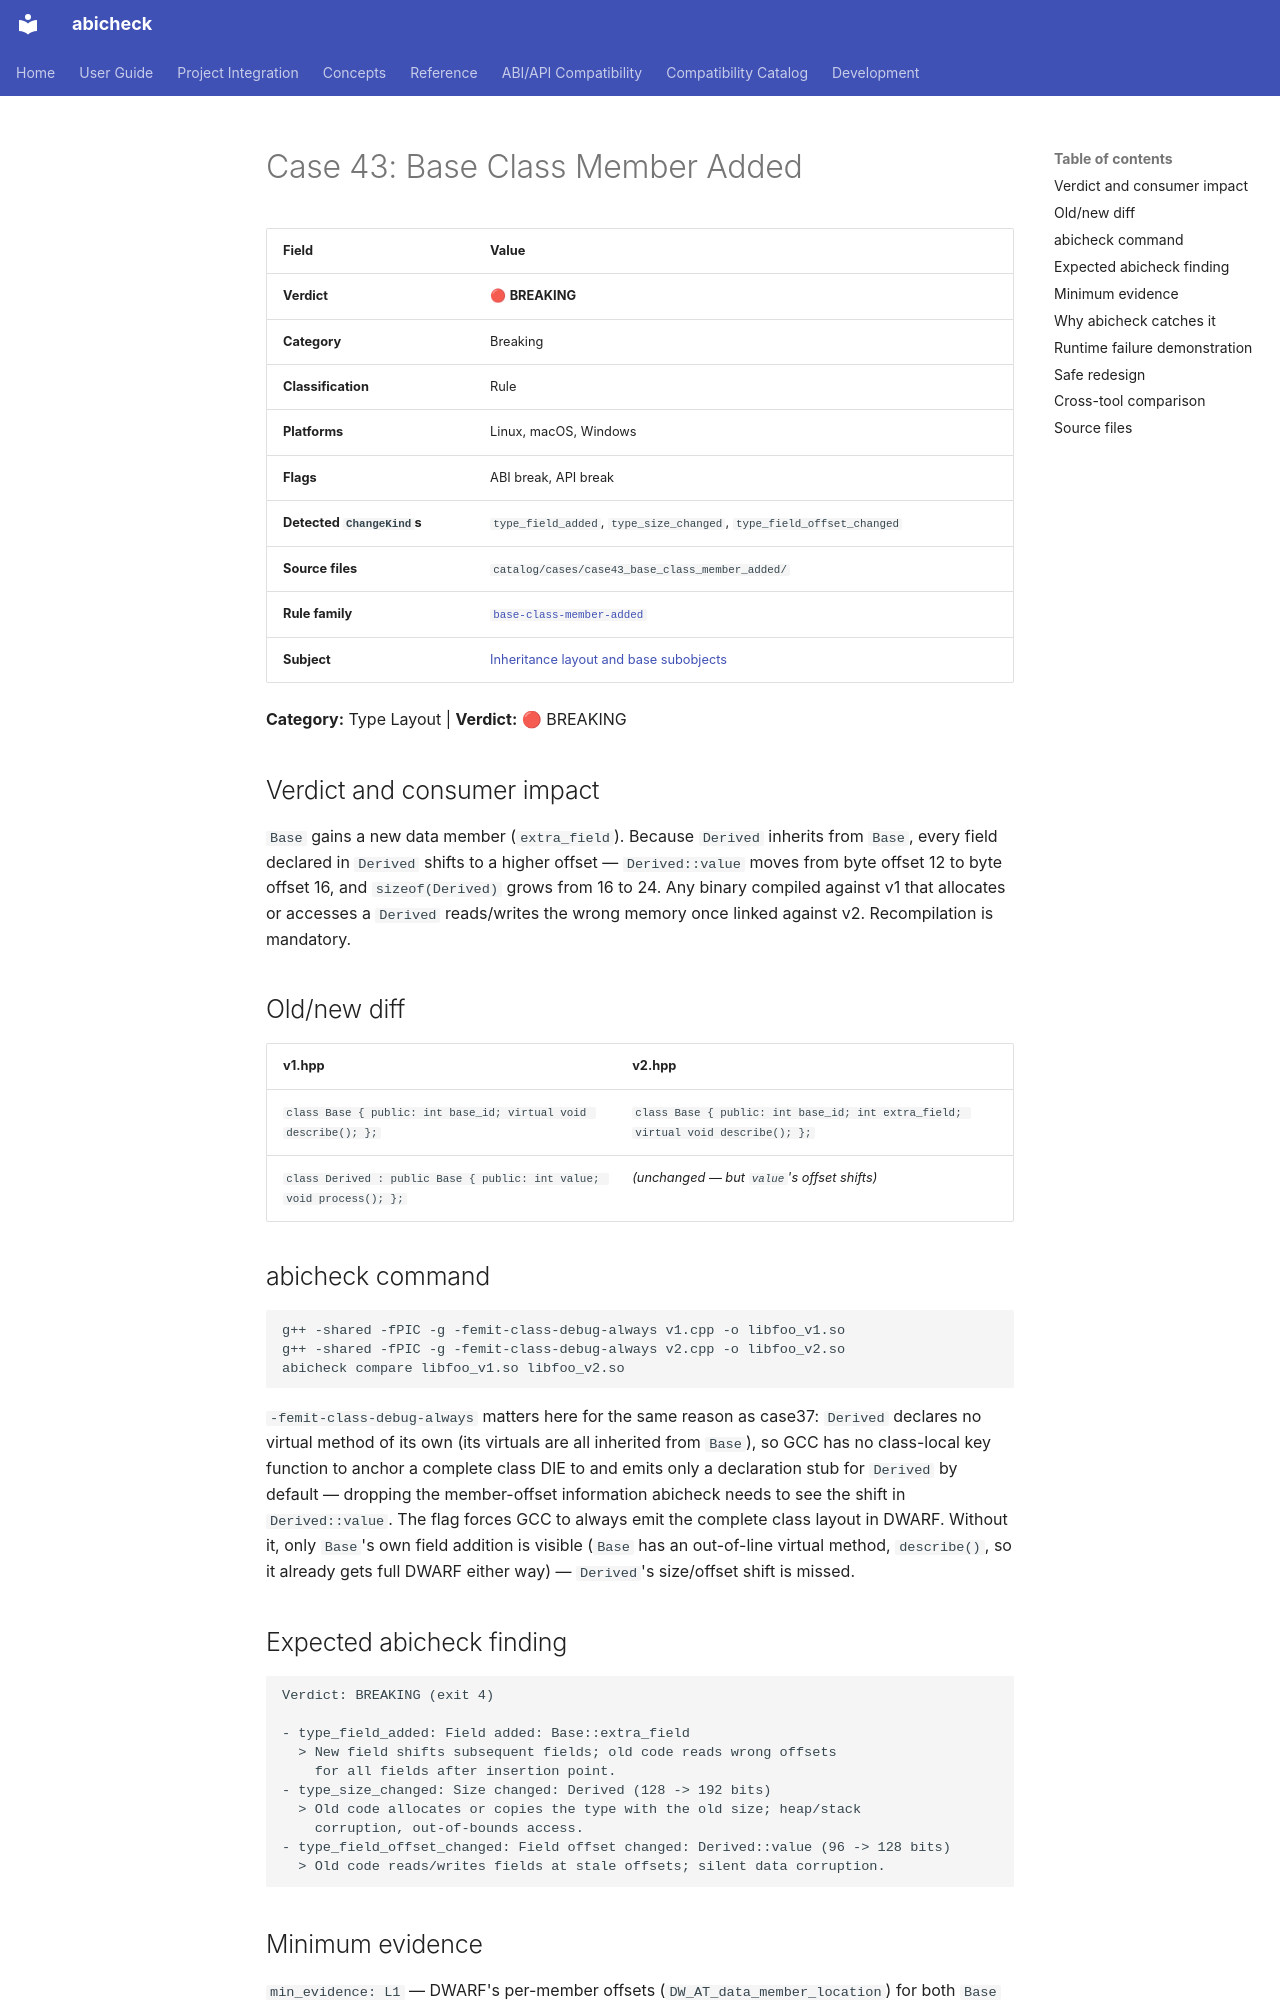

repository: abicheck/abicheck · page: reference/examples/case43_base_class_member_added/index.html · generator: mkdocs

<!-- DO NOT EDIT — generated by scripts/gen_examples_docs.py. Source: catalog/cases/<case>/README.md + catalog/ground_truth.json. -->
# Case 43: Base Class Member Added

| Field | Value |
|-------|-------|
| **Verdict** | 🔴 **BREAKING** |
| **Category** | Breaking |
| **Classification** | Rule |
| **Platforms** | Linux, macOS, Windows |
| **Flags** | ABI break, API break |
| **Detected `ChangeKind`s** | `type_field_added`, `type_size_changed`, `type_field_offset_changed` |
| **Source files** | `catalog/cases/case43_base_class_member_added/` |
| **Rule family** | [`base-class-member-added`](by-rule/base-class-member-added.md) |
| **Subject** | [Inheritance layout and base subobjects](by-subject/inheritance-layout-and-base-subobjects.md) |

**Category:** Type Layout | **Verdict:** 🔴 BREAKING

## Verdict and consumer impact

`Base` gains a new data member (`extra_field`). Because `Derived` inherits
from `Base`, every field declared in `Derived` shifts to a higher offset —
`Derived::value` moves from byte offset 12 to byte offset 16, and
`sizeof(Derived)` grows from 16 to 24. Any binary compiled against v1 that
allocates or accesses a `Derived` reads/writes the wrong memory once linked
against v2. Recompilation is mandatory.

## Old/new diff

| v1.hpp | v2.hpp |
|--------|--------|
| `class Base { public: int base_id; virtual void describe(); };` | `class Base { public: int base_id; int extra_field; virtual void describe(); };` |
| `class Derived : public Base { public: int value; void process(); };` | *(unchanged — but `value`'s offset shifts)* |

## abicheck command

```bash
g++ -shared -fPIC -g -femit-class-debug-always v1.cpp -o libfoo_v1.so
g++ -shared -fPIC -g -femit-class-debug-always v2.cpp -o libfoo_v2.so
abicheck compare libfoo_v1.so libfoo_v2.so
```

`-femit-class-debug-always` matters here for the same reason as case37:
`Derived` declares no virtual method of its own (its virtuals are all
inherited from `Base`), so GCC has no class-local key function to anchor a
complete class DIE to and emits only a declaration stub for `Derived` by
default — dropping the member-offset information abicheck needs to see the
shift in `Derived::value`. The flag forces GCC to always emit the complete
class layout in DWARF. Without it, only `Base`'s own field addition is
visible (`Base` has an out-of-line virtual method, `describe()`, so it
already gets full DWARF either way) — `Derived`'s size/offset shift is
missed.

## Expected abicheck finding

```text
Verdict: BREAKING (exit 4)

- type_field_added: Field added: Base::extra_field
  > New field shifts subsequent fields; old code reads wrong offsets
    for all fields after insertion point.
- type_size_changed: Size changed: Derived (128 -> 192 bits)
  > Old code allocates or copies the type with the old size; heap/stack
    corruption, out-of-bounds access.
- type_field_offset_changed: Field offset changed: Derived::value (96 -> 128 bits)
  > Old code reads/writes fields at stale offsets; silent data corruption.
```
